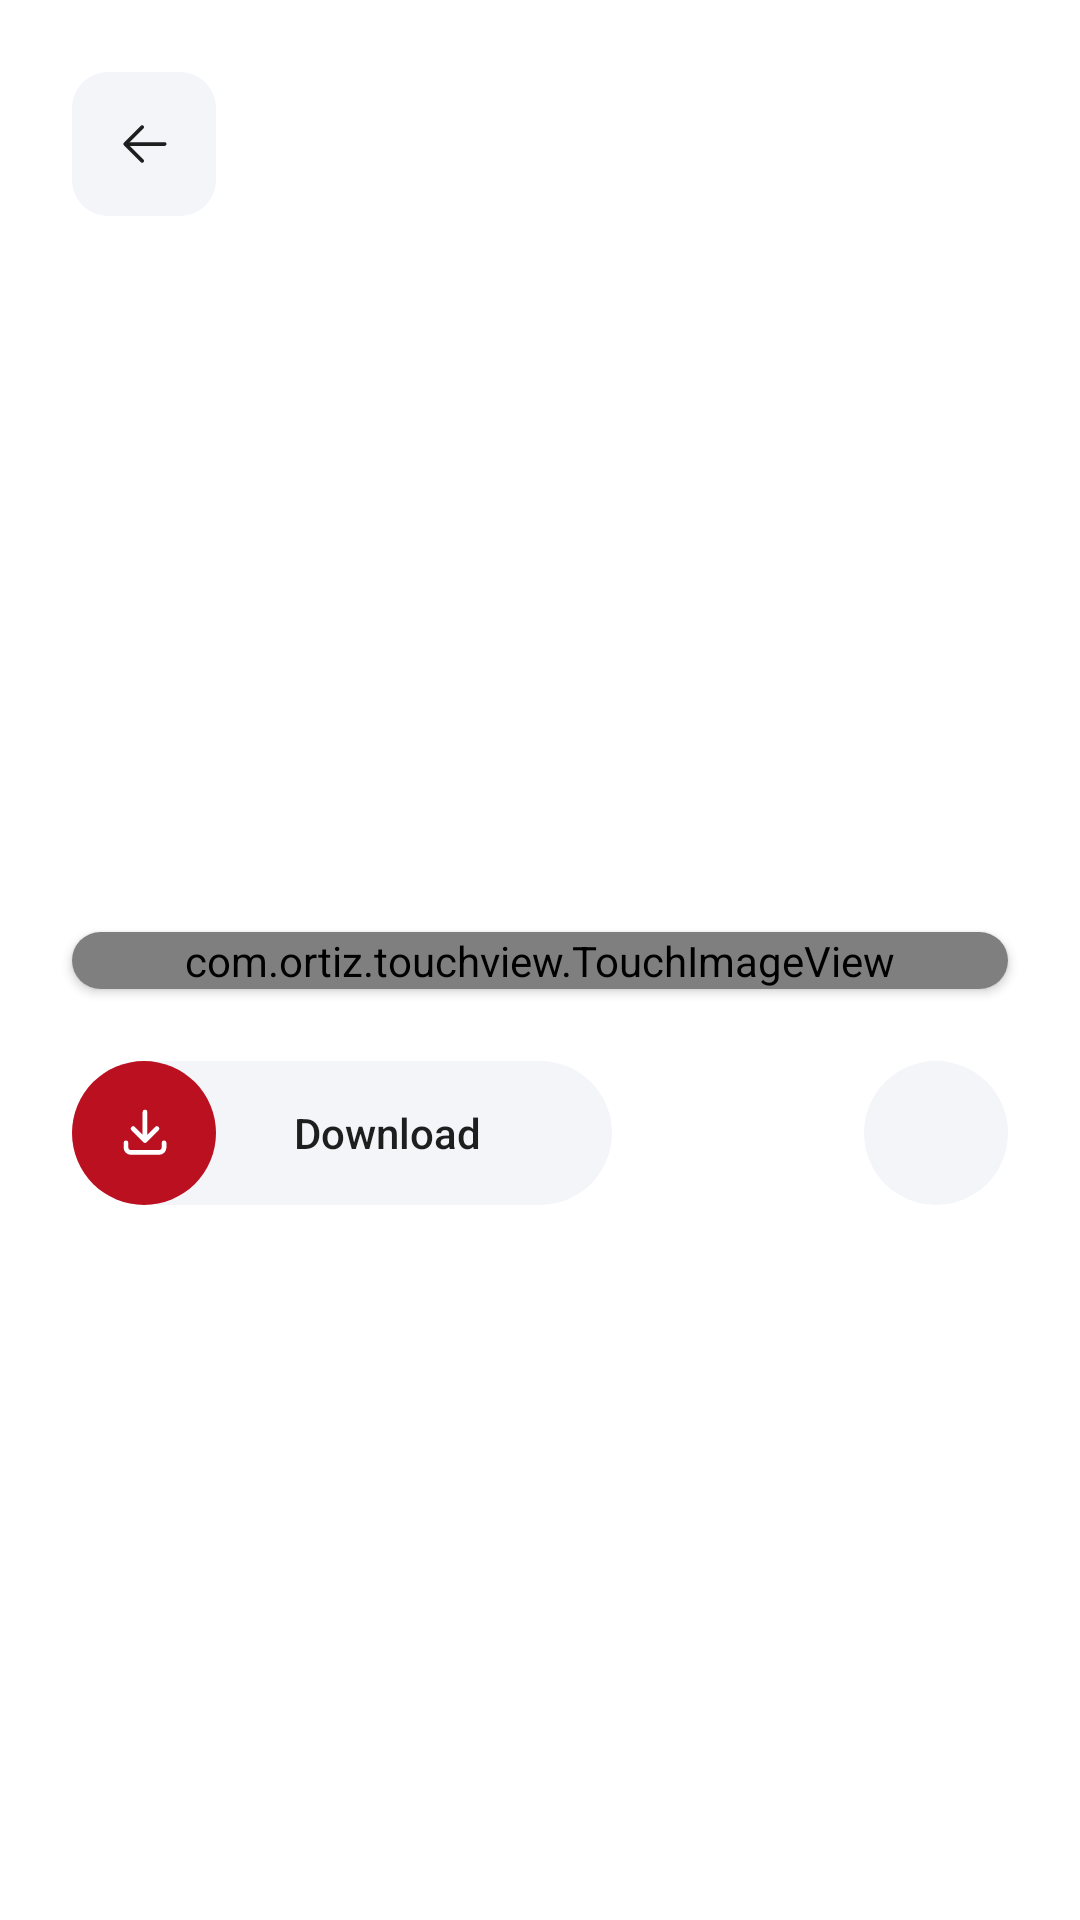

Here is an Android app screen rendered from its layout file. Give the layout XML and the strings, colors and styles it references.
<!-- AndroidManifest.xml: application theme Theme.PexelsApp -->
<!-- res/layout/fragment_details.xml -->
<?xml version="1.0" encoding="utf-8"?>
<androidx.constraintlayout.widget.ConstraintLayout xmlns:android="http://schemas.android.com/apk/res/android"
    xmlns:app="http://schemas.android.com/apk/res-auto"
    xmlns:tools="http://schemas.android.com/tools"
    android:layout_width="match_parent"
    android:layout_height="match_parent">

    <ImageButton
        android:id="@+id/button_back"
        android:layout_width="wrap_content"
        android:layout_height="wrap_content"
        android:layout_margin="@dimen/default_margin"
        android:background="@drawable/bg_back_btn"
        android:clickable="true"
        android:focusable="true"
        android:scaleType="centerInside"
        android:src="@drawable/ic_back"
        app:layout_constraintStart_toStartOf="parent"
        app:layout_constraintTop_toTopOf="parent" />

    <TextView
        android:id="@+id/author_name"
        android:layout_width="match_parent"
        android:layout_height="wrap_content"
        android:gravity="center"
        android:textColor="@color/colorPrimaryTextBlack"
        android:textSize="18sp"
        android:textStyle="bold"
        app:layout_constraintBottom_toBottomOf="@id/button_back"
        app:layout_constraintTop_toTopOf="@id/button_back"
        tools:text="Name Surname" />

    <ProgressBar
        android:id="@+id/progressBar"
        style="?android:attr/progressBarStyleHorizontal"
        android:layout_width="match_parent"
        android:layout_height="wrap_content"
        android:layout_marginTop="12dp"
        android:indeterminate="true"
        android:indeterminateDrawable="@drawable/bg_custom_progress_bar"
        android:visibility="gone"
        app:layout_constraintTop_toBottomOf="@id/button_back" />

    <ScrollView
        android:id="@+id/image_root"
        android:layout_width="match_parent"
        android:layout_height="match_parent"
        android:fillViewport="true"
        app:layout_constrainedHeight="true"
        app:layout_constraintBottom_toBottomOf="parent"
        app:layout_constraintTop_toBottomOf="@id/progressBar">

        <androidx.constraintlayout.widget.ConstraintLayout
            android:layout_width="match_parent"
            android:layout_height="wrap_content">

            <androidx.cardview.widget.CardView
                android:id="@+id/card_view"
                android:layout_width="match_parent"
                android:layout_height="wrap_content"
                android:layout_margin="@dimen/default_margin"
                app:cardCornerRadius="20dp"
                app:layout_constrainedHeight="true"
                app:layout_constraintBottom_toTopOf="@id/layout"
                app:layout_constraintEnd_toEndOf="parent"
                app:layout_constraintStart_toStartOf="parent"
                app:layout_constraintTop_toTopOf="parent"
                app:layout_constraintVertical_chainStyle="packed">

                <com.ortiz.touchview.TouchImageView
                    android:id="@+id/imageView"
                    android:layout_width="match_parent"
                    android:layout_height="match_parent"
                    android:scaleType="centerCrop"
                    tools:src="@drawable/ic_placeholder" />

            </androidx.cardview.widget.CardView>

            <FrameLayout
                android:id="@+id/layout"
                android:layout_width="match_parent"
                android:layout_height="wrap_content"
                android:layout_marginStart="@dimen/default_margin"
                android:layout_marginEnd="@dimen/default_margin"
                android:layout_marginBottom="@dimen/default_margin"
                app:layout_constraintBottom_toBottomOf="parent"
                app:layout_constraintTop_toBottomOf="@id/card_view">

                <androidx.appcompat.widget.AppCompatButton
                    android:id="@+id/btn_download"
                    style="@style/customButton"
                    android:layout_width="wrap_content"
                    android:layout_height="wrap_content"
                    android:layout_gravity="start"
                    android:enabled="false"
                    android:background="@drawable/bg_download_button"
                    android:text="@string/lbl_download" />

                <ImageButton
                    android:id="@+id/btn_to_bookmark"
                    android:layout_width="wrap_content"
                    android:layout_height="wrap_content"
                    android:layout_gravity="end"
                    android:background="@drawable/bg_bookmark_btn"
                    android:clickable="true"
                    android:focusable="true"
                    android:scaleType="centerInside"
                    android:soundEffectsEnabled="true"
                    android:src="@drawable/bg_bookmark_btn_selector" />

            </FrameLayout>

        </androidx.constraintlayout.widget.ConstraintLayout>

    </ScrollView>

    <include
        android:id="@+id/explore_layout"
        layout="@layout/view_explore"
        android:layout_width="wrap_content"
        android:layout_height="wrap_content"
        app:layout_constraintBottom_toBottomOf="parent"
        app:layout_constraintEnd_toEndOf="parent"
        app:layout_constraintStart_toStartOf="parent"
        app:layout_constraintTop_toTopOf="parent" />

</androidx.constraintlayout.widget.ConstraintLayout>
<!-- res/layout/view_explore.xml (included above) -->
<?xml version="1.0" encoding="utf-8"?>
<LinearLayout xmlns:android="http://schemas.android.com/apk/res/android"
    xmlns:tools="http://schemas.android.com/tools"
    android:layout_width="wrap_content"
    android:layout_height="wrap_content"
    android:orientation="vertical"
    android:visibility="gone">

    <TextView
        android:id="@+id/text_error_explore"
        android:layout_width="wrap_content"
        android:layout_height="wrap_content"
        android:layout_gravity="center"
        android:textColor="@color/colorPrimaryTextBlack"
        android:textSize="14sp"
        tools:text="@string/lbl_image_not_found" />

    <TextView
        android:id="@+id/explore_text"
        android:layout_width="wrap_content"
        android:layout_height="wrap_content"
        android:layout_gravity="center"
        android:layout_marginTop="12dp"
        android:text="@string/lbl_explore"
        android:textColor="@color/colorPrimaryRed"
        android:textSize="18sp"
        android:textStyle="bold" />
</LinearLayout>
<!-- resources referenced by this layout -->
<resources>
  <color name="colorPrimaryRed">#BB1020</color>
  <color name="colorPrimaryTextBlack">#333333</color>
  <dimen name="default_margin">24dp</dimen>
  <!-- drawable bg_back_btn (drawable) -->
  <?xml version="1.0" encoding="utf-8"?>
  <shape xmlns:android="http://schemas.android.com/apk/res/android">
      <solid android:color="@color/colorPrimaryLightGrey"/>
      <corners android:radius="12dp"/>
      <size android:width="48dp"
          android:height="48dp"/>
  </shape>
  <!-- drawable bg_bookmark_btn (drawable) -->
  <?xml version="1.0" encoding="utf-8"?>
  <shape xmlns:android="http://schemas.android.com/apk/res/android">
      <solid android:color="@color/colorPrimaryLightGrey"/>
      <corners android:radius="25dp"/>
      <size android:width="48dp"
          android:height="48dp"/>
  </shape>
  <!-- drawable bg_bookmark_btn_selector (drawable) -->
  <?xml version="1.0" encoding="utf-8"?>
  <selector xmlns:android="http://schemas.android.com/apk/res/android"
      android:exitFadeDuration="@android:integer/config_mediumAnimTime">
      <item android:drawable="@drawable/ic_bookmark_active" android:state_selected="true" />
      <item android:drawable="@drawable/ic_bookmark_inactive" android:state_selected="false" />
  </selector>
  <string name="lbl_download">Download</string>
  <string name="lbl_explore">Explore</string>
  <string name="lbl_image_not_found">Image not found</string>
  <style name="customButton">
          <item name="android:textSize">@dimen/text_size</item>
          <item name="android:paddingStart">30dp</item>
          <item name="android:textColor">@color/colorPrimaryBlack</item>
          <item name="android:textAllCaps">false</item>
          <item name="android:textStyle">normal</item>
          <item name="cornerRadius">24dp</item>
      </style>
  <style name="Theme.PexelsApp" parent="Theme.MaterialComponents.Light.NoActionBar">
          
          <item name="colorPrimary">@color/purple_500</item>
          <item name="colorPrimaryVariant">@color/purple_700</item>
          <item name="colorOnPrimary">@color/white</item>
          
          <item name="colorSecondary">@color/teal_200</item>
          <item name="colorSecondaryVariant">@color/teal_700</item>
          <item name="colorOnSecondary">@color/black</item>
          
          <item name="android:statusBarColor">?attr/colorPrimaryVariant</item>
          
          <item name="snackbarStyle">@style/CustomSnackbar</item>
          <item name="snackbarTextViewStyle">@style/SnackbarText</item>
      </style>
  <color name="colorPrimaryLightGrey">#F3F5F9</color>
  <color name="colorPrimaryBlack">#1E1E1E</color>
  <dimen name="text_size">14sp</dimen>
  <color name="purple_500">#FF6200EE</color>
  <color name="purple_700">#FF3700B3</color>
  <color name="white">#FFFFFFFF</color>
  <color name="teal_200">#FF03DAC5</color>
  <color name="teal_700">#FF018786</color>
  <color name="black">#FF000000</color>
  <style name="CustomSnackbar" parent="Widget.MaterialComponents.Snackbar">
          <item name="android:layout_margin">45dp</item>
          <item name="android:background">@drawable/bg_snackbar</item>
      </style>
  <style name="SnackbarText" parent="Widget.MaterialComponents.Snackbar.TextView">
          <item name="android:textColor">@color/white</item>
          <item name="android:textStyle">bold</item>
          <item name="android:textAlignment">center</item>
      </style>
  <!-- drawable bg_snackbar (drawable) -->
  <?xml version="1.0" encoding="utf-8"?>
  <selector xmlns:android="http://schemas.android.com/apk/res/android">
      <item android:bottom="10dp" android:left="0dp" android:right="0dp" android:top="10dp">
          <shape android:shape="rectangle">
              <solid android:color="#CC333333" />
              <corners android:radius="10dp" />
          </shape>
      </item>
  </selector>
</resources>
